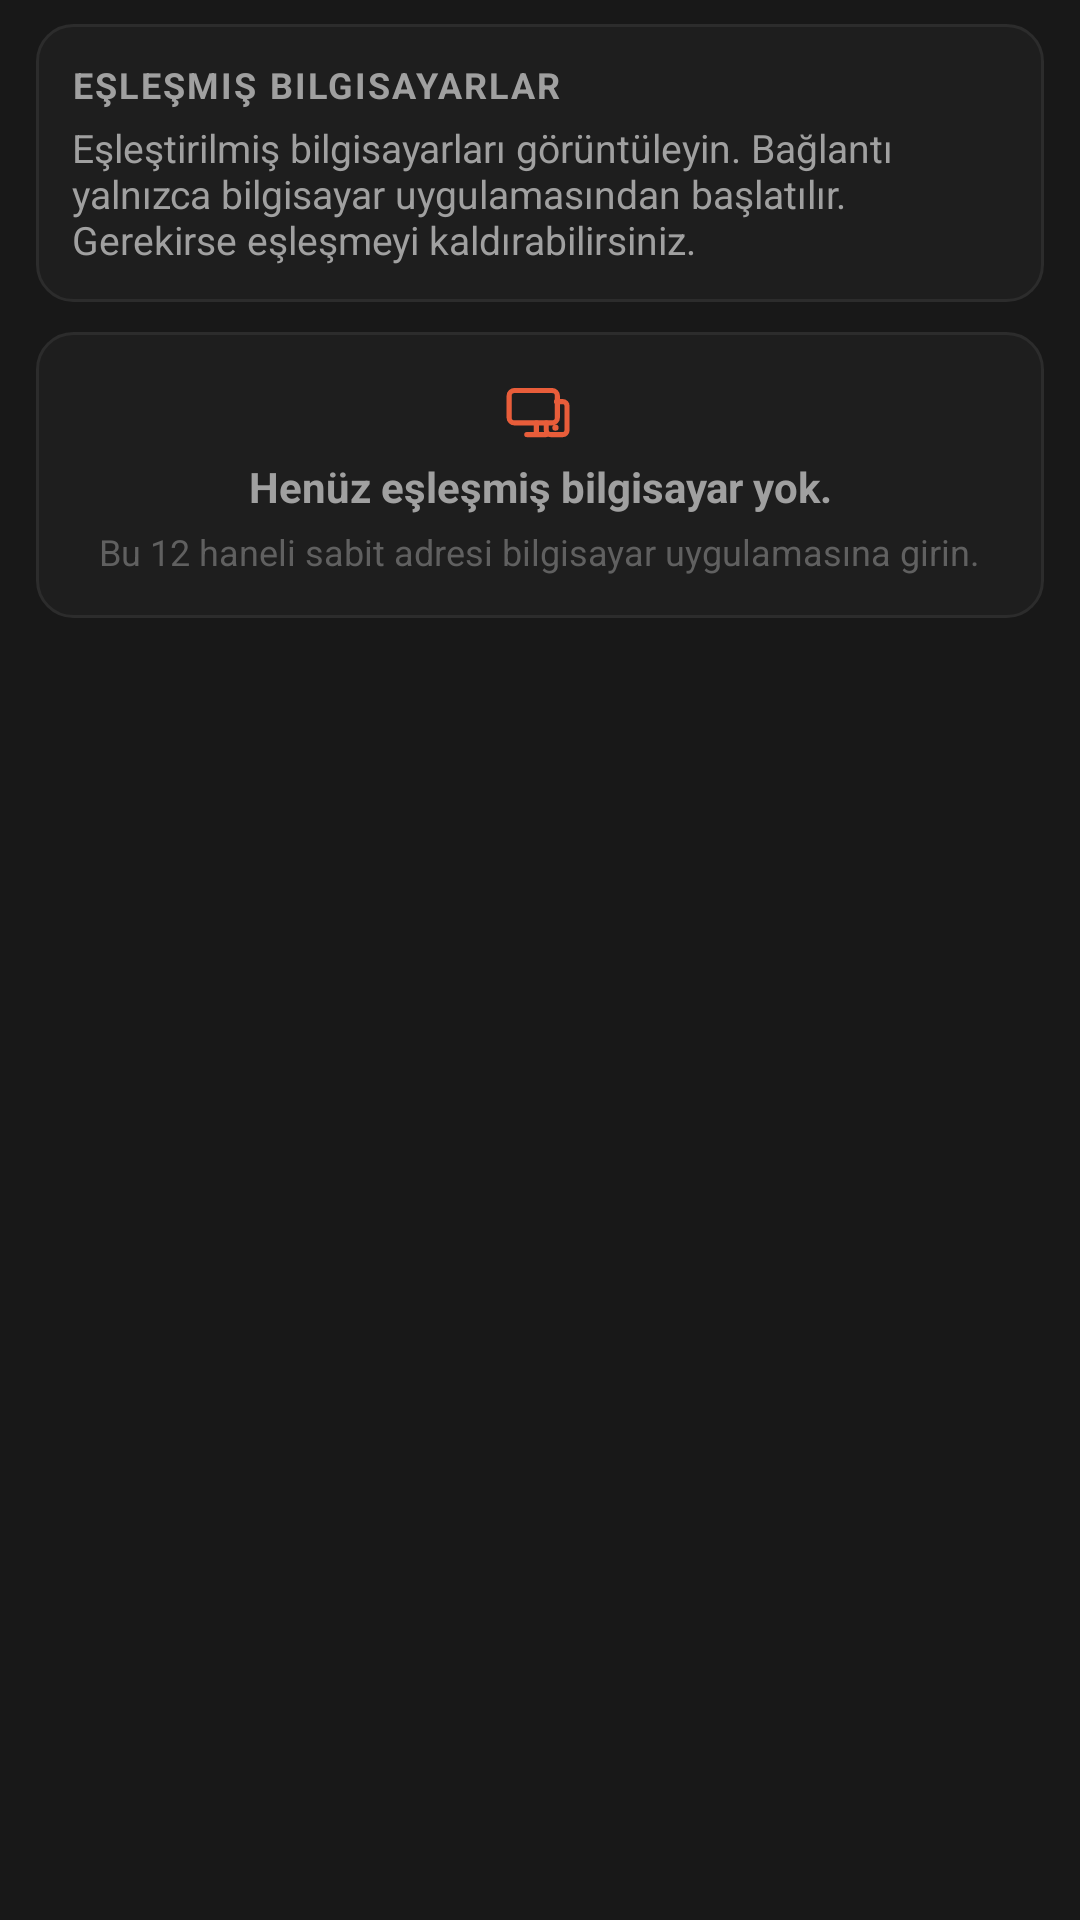

Android layout source for this screen:
<!-- AndroidManifest.xml: application theme Theme.RemoteControl -->
<!-- res/layout/fragment_devices.xml -->
<?xml version="1.0" encoding="utf-8"?>
<androidx.core.widget.NestedScrollView xmlns:android="http://schemas.android.com/apk/res/android"
    android:layout_width="match_parent"
    android:layout_height="match_parent"
    android:fillViewport="true"
    android:background="@color/bg_app"
    android:paddingHorizontal="@dimen/page_padding_h"
    android:paddingTop="@dimen/page_padding_top"
    android:paddingBottom="@dimen/page_padding_bottom">

    <LinearLayout
        android:layout_width="match_parent"
        android:layout_height="wrap_content"
        android:orientation="vertical">

        <LinearLayout
            android:layout_width="match_parent"
            android:layout_height="wrap_content"
            android:background="@drawable/card_soft_bg"
            android:orientation="vertical"
            android:padding="@dimen/card_padding"
            android:layout_marginBottom="@dimen/section_gap">

            <TextView
                style="@style/TextRemoteControlSectionLabel"
                android:layout_width="wrap_content"
                android:layout_height="wrap_content"
                android:text="@string/paired_devices_title"
                android:layout_marginBottom="@dimen/item_gap" />

            <TextView
                android:layout_width="match_parent"
                android:layout_height="wrap_content"
                android:text="@string/devices_page_subtitle"
                android:textColor="@color/text_secondary"
                android:textSize="13sp" />
        </LinearLayout>

        <LinearLayout
            android:id="@+id/tv_empty_state"
            android:layout_width="match_parent"
            android:layout_height="wrap_content"
            android:background="@drawable/card_soft_bg"
            android:orientation="vertical"
            android:gravity="center"
            android:paddingHorizontal="@dimen/card_padding_large"
            android:paddingVertical="@dimen/card_padding_large">

            <ImageView
                android:layout_width="wrap_content"
                android:layout_height="wrap_content"
                android:src="@drawable/ic_devices"
                android:tint="@color/primary"
                android:contentDescription="@string/nav_devices"
                android:layout_marginBottom="@dimen/item_gap" />

            <TextView
                android:layout_width="wrap_content"
                android:layout_height="wrap_content"
                android:text="@string/paired_devices_empty"
                android:textColor="@color/text_secondary"
                android:textSize="14sp"
                android:textStyle="bold"
                android:gravity="center" />

            <TextView
                android:layout_width="wrap_content"
                android:layout_height="wrap_content"
                android:text="@string/connection_code_help"
                android:textColor="@color/text_tertiary"
                android:textSize="12sp"
                android:gravity="center"
                android:layout_marginTop="@dimen/item_gap" />
        </LinearLayout>

        <LinearLayout
            android:id="@+id/layout_devices"
            android:layout_width="match_parent"
            android:layout_height="wrap_content"
            android:orientation="vertical"
            android:visibility="gone" />

    </LinearLayout>
</androidx.core.widget.NestedScrollView>
<!-- resources referenced by this layout -->
<resources>
  <color name="bg_app">#181818</color>
  <color name="primary">#E85D3A</color>
  <color name="text_secondary">#A0A0A0</color>
  <color name="text_tertiary">#606060</color>
  <dimen name="card_padding">14dp</dimen>
  <dimen name="card_padding_large">16dp</dimen>
  <dimen name="item_gap">6dp</dimen>
  <dimen name="page_padding_bottom">16dp</dimen>
  <dimen name="page_padding_h">16dp</dimen>
  <dimen name="page_padding_top">12dp</dimen>
  <dimen name="section_gap">12dp</dimen>
  <!-- drawable card_soft_bg (drawable) -->
  <?xml version="1.0" encoding="utf-8"?>
  <shape xmlns:android="http://schemas.android.com/apk/res/android"
      android:shape="rectangle">
      <solid android:color="@color/surface" />
      <stroke android:width="@dimen/stroke_1" android:color="@color/stroke_subtle" />
      <corners android:radius="@dimen/radius_card" />
  </shape>
  <string name="connection_code_help">Bu 12 haneli sabit adresi bilgisayar uygulamasına girin.</string>
  <string name="devices_page_subtitle">Eşleştirilmiş bilgisayarları görüntüleyin. Bağlantı yalnızca bilgisayar uygulamasından başlatılır. Gerekirse eşleşmeyi kaldırabilirsiniz.</string>
  <string name="nav_devices">Cihazlar</string>
  <string name="paired_devices_empty">Henüz eşleşmiş bilgisayar yok.</string>
  <string name="paired_devices_title">Eşleşmiş Bilgisayarlar</string>
  <style name="TextRemoteControlSectionLabel">
          <item name="android:textSize">@dimen/text_section_label</item>
          <item name="android:textStyle">bold</item>
          <item name="android:textColor">@color/text_secondary</item>
          <item name="android:letterSpacing">0.06</item>
          <item name="android:textAllCaps">true</item>
      </style>
  <style name="Theme.RemoteControl" parent="Theme.MaterialComponents.DayNight.NoActionBar">
          <item name="colorPrimary">@color/primary</item>
          <item name="colorPrimaryVariant">@color/primary_variant</item>
          <item name="colorOnPrimary">@color/text_inverse</item>
          <item name="colorSecondary">@color/secondary</item>
          <item name="colorOnSecondary">@color/text_primary</item>
          <item name="colorSurface">@color/surface</item>
          <item name="android:windowBackground">@color/bg_app</item>
          <item name="android:statusBarColor">@color/bg_app</item>
          <item name="android:navigationBarColor">@color/bg_app</item>
      </style>
  <color name="surface">#1E1E1E</color>
  <dimen name="stroke_1">1dp</dimen>
  <color name="stroke_subtle">#2C2C2C</color>
  <dimen name="radius_card">12dp</dimen>
  <dimen name="text_section_label">12sp</dimen>
  <color name="primary_variant">#D04E2E</color>
  <color name="text_inverse">#FFFFFF</color>
  <color name="secondary">#E88060</color>
  <color name="text_primary">#F0F0F0</color>
</resources>
